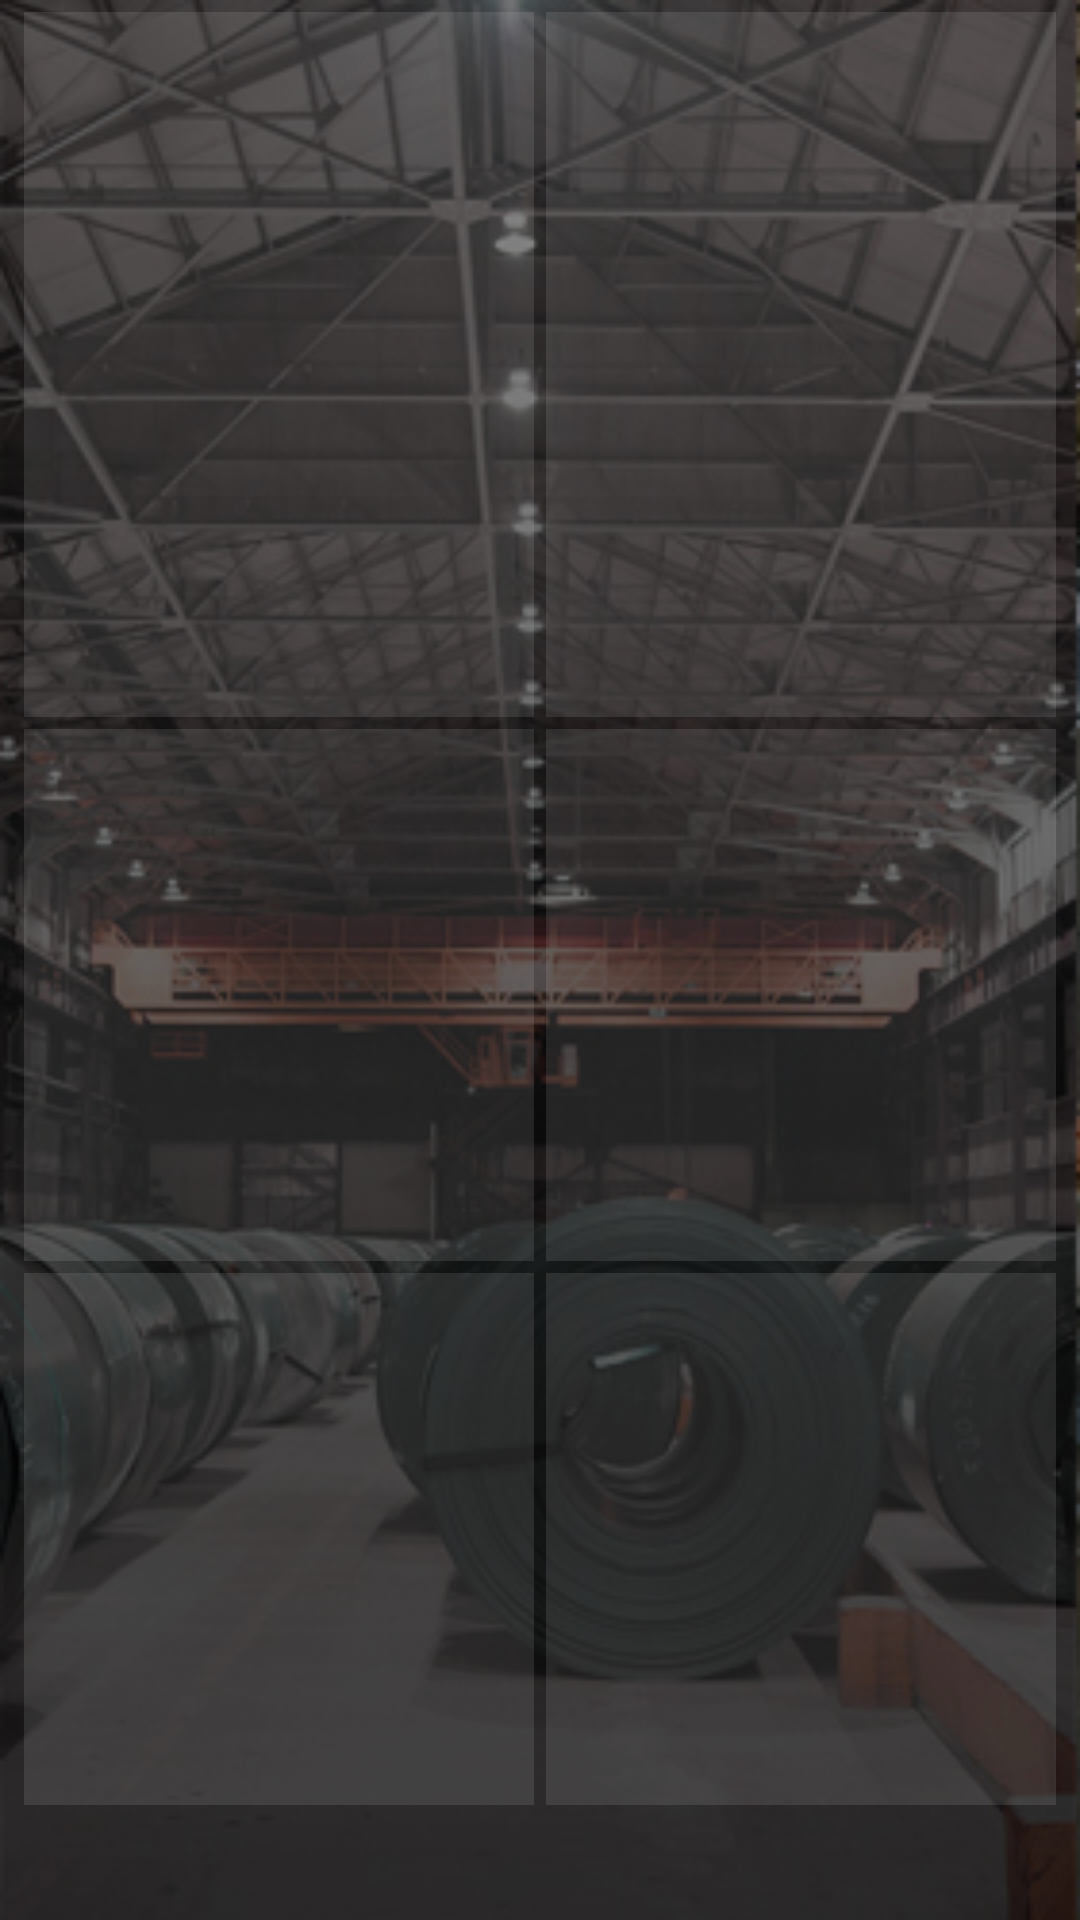

Write the Android layout XML for this screen, with the resource values it uses.
<!-- AndroidManifest.xml: application theme AppTheme -->
<!-- res/layout/management_two_layout.xml -->
<?xml version="1.0" encoding="utf-8"?>
<LinearLayout xmlns:android="http://schemas.android.com/apk/res/android"
    android:layout_width="match_parent"
    android:layout_height="match_parent"
    android:background="@drawable/bg_image"
    android:orientation="vertical"
    android:weightSum="10">

    <include layout="@layout/common_toolbar_gray"
      android:visibility="gone" />

    <LinearLayout
        android:layout_width="match_parent"
        android:layout_height="0dp"
        android:layout_marginLeft="8dp"
        android:layout_marginRight="8dp"
        android:layout_marginTop="4dp"
        android:layout_weight="3.7"
        android:orientation="horizontal"
        android:weightSum="2">

        <RelativeLayout
            android:id="@+id/rlOne"
            android:layout_width="0dp"
            android:layout_height="match_parent"
            android:layout_gravity="center_vertical"
            android:layout_marginRight="2dp"
            android:layout_weight="1"
            android:background="@color/colorTransparentWhite">

            <RelativeLayout
                android:layout_width="wrap_content"
                android:layout_height="wrap_content"
                android:layout_centerInParent="true">

                <ImageView
                    android:id="@+id/imgOne"
                    android:layout_width="70dp"
                    android:layout_height="70dp"
                    android:layout_centerHorizontal="true" />

                <android.support.v7.widget.AppCompatTextView
                    android:id="@+id/txtOne"
                    android:layout_width="match_parent"
                    android:layout_height="wrap_content"
                    android:layout_below="@+id/imgOne"
                    android:gravity="center_horizontal"
                    android:padding="5dp"
                    android:textAllCaps="true"
                    android:textColor="@android:color/white"
                    android:textSize="10dp" />
            </RelativeLayout>
        </RelativeLayout>

        <RelativeLayout
            android:id="@+id/rlTwo"
            android:layout_width="0dp"
            android:layout_height="match_parent"
            android:layout_gravity="center_vertical"
            android:layout_marginLeft="2dp"
            android:layout_weight="1"
            android:background="@color/colorTransparentWhite">

            <RelativeLayout
                android:layout_width="wrap_content"
                android:layout_height="wrap_content"
                android:layout_centerInParent="true">

                <ImageView
                    android:id="@+id/imgTwo"
                    android:layout_width="70dp"
                    android:layout_height="70dp"
                    android:layout_centerHorizontal="true" />

                <android.support.v7.widget.AppCompatTextView
                    android:id="@+id/txtTwo"
                    android:layout_width="match_parent"
                    android:layout_height="wrap_content"
                    android:layout_below="@+id/imgTwo"
                    android:gravity="center_horizontal"
                    android:padding="5dp"
                    android:textAllCaps="true"
                    android:textColor="@android:color/white"
                    android:textSize="10dp" />
            </RelativeLayout>
        </RelativeLayout>

    </LinearLayout>

    <LinearLayout
        android:layout_width="match_parent"
        android:layout_height="0dp"
        android:layout_marginLeft="8dp"
        android:layout_marginRight="8dp"
        android:layout_weight="5.7"
        android:orientation="vertical"
        android:weightSum="2">

        <LinearLayout
            android:layout_width="match_parent"
            android:layout_height="0dp"
            android:layout_weight="1"
            android:orientation="horizontal"
            android:paddingTop="4dp"
            android:weightSum="2">

            <RelativeLayout
                android:id="@+id/rlThree"
                android:layout_width="0dp"
                android:layout_height="match_parent"
                android:layout_gravity="center_vertical"
                android:layout_marginRight="2dp"
                android:layout_weight="1"
                android:background="@color/colorTransparentWhite">

                <RelativeLayout
                    android:layout_width="wrap_content"
                    android:layout_height="wrap_content"
                    android:layout_centerInParent="true">

                    <ImageView
                        android:id="@+id/imgThree"
                        android:layout_width="50dp"
                        android:layout_height="50dp"
                        android:layout_centerHorizontal="true" />

                    <android.support.v7.widget.AppCompatTextView
                        android:id="@+id/txtThree"
                        android:layout_width="match_parent"
                        android:layout_height="wrap_content"
                        android:layout_below="@+id/imgThree"
                        android:gravity="center_horizontal"
                        android:padding="5dp"
                        android:textAllCaps="true"
                        android:textColor="@android:color/white"
                        android:textSize="10dp" />
                </RelativeLayout>
            </RelativeLayout>

            <RelativeLayout
                android:id="@+id/rlFour"
                android:layout_width="0dp"
                android:layout_height="match_parent"
                android:layout_gravity="center_vertical"
                android:layout_marginLeft="2dp"
                android:layout_weight="1"
                android:background="@color/colorTransparentWhite">

                <RelativeLayout
                    android:layout_width="wrap_content"
                    android:layout_height="wrap_content"
                    android:layout_centerInParent="true">

                    <ImageView
                        android:id="@+id/imgFour"
                        android:layout_width="50dp"
                        android:layout_height="50dp"
                        android:layout_centerHorizontal="true" />

                    <android.support.v7.widget.AppCompatTextView
                        android:id="@+id/txtFour"
                        android:layout_width="match_parent"
                        android:layout_height="wrap_content"
                        android:layout_below="@+id/imgFour"
                        android:gravity="center_horizontal"
                        android:padding="5dp"
                        android:textAllCaps="true"
                        android:textColor="@android:color/white"
                        android:textSize="10dp" />
                </RelativeLayout>
            </RelativeLayout>

        </LinearLayout>

        <LinearLayout
            android:layout_width="match_parent"
            android:layout_height="0dp"
            android:layout_weight="1"
            android:orientation="horizontal"
            android:paddingTop="4dp"
            android:weightSum="2">

            <RelativeLayout
                android:id="@+id/rlFive"
                android:layout_width="0dp"
                android:layout_height="match_parent"
                android:layout_gravity="center_vertical"
                android:layout_marginRight="2dp"
                android:layout_weight="1"
                android:background="@color/colorTransparentWhite">

                <RelativeLayout
                    android:layout_width="wrap_content"
                    android:layout_height="wrap_content"
                    android:layout_centerInParent="true">

                    <ImageView
                        android:id="@+id/imgFive"
                        android:layout_width="50dp"
                        android:layout_height="50dp"
                        android:layout_centerHorizontal="true" />

                    <android.support.v7.widget.AppCompatTextView
                        android:id="@+id/txtFive"
                        android:layout_width="match_parent"
                        android:layout_height="wrap_content"
                        android:layout_below="@+id/imgFive"
                        android:gravity="center_horizontal"
                        android:padding="5dp"
                        android:textAllCaps="true"
                        android:textColor="@android:color/white"
                        android:textSize="10dp" />
                </RelativeLayout>
            </RelativeLayout>

            <RelativeLayout
                android:id="@+id/rlSix"
                android:layout_width="0dp"
                android:layout_height="match_parent"
                android:layout_gravity="center_vertical"
                android:layout_marginLeft="2dp"
                android:layout_weight="1"
                android:background="@color/colorTransparentWhite">

                <RelativeLayout
                    android:layout_width="wrap_content"
                    android:layout_height="wrap_content"
                    android:layout_centerInParent="true">

                    <ImageView
                        android:id="@+id/imgSix"
                        android:layout_width="50dp"
                        android:layout_height="50dp"
                        android:layout_centerHorizontal="true" />

                    <android.support.v7.widget.AppCompatTextView
                        android:id="@+id/txtSix"
                        android:layout_width="match_parent"
                        android:layout_height="wrap_content"
                        android:layout_below="@+id/imgSix"
                        android:gravity="center_horizontal"
                        android:padding="5dp"
                        android:textAllCaps="true"
                        android:textColor="@android:color/white"
                        android:textSize="10dp" />
                </RelativeLayout>
            </RelativeLayout>

        </LinearLayout>
    </LinearLayout>

    <LinearLayout
        android:layout_width="match_parent"
        android:layout_height="0dp"
        android:layout_marginLeft="8dp"
        android:layout_marginRight="8dp"
        android:layout_marginTop="4dp"
        android:layout_weight="0.6"
        android:orientation="horizontal"
        android:visibility="gone"
        android:weightSum="2">

        <android.support.v7.widget.AppCompatTextView
            android:id="@+id/txtPrevious"
            android:layout_width="0dp"
            android:layout_height="wrap_content"
            android:layout_gravity="center_vertical"
            android:layout_marginRight="4dp"
            android:layout_weight="1"
            android:background="@drawable/button_transparent_border_white"
            android:drawableTint="@android:color/white"
            android:gravity="center"
            android:padding="5dp"
            android:text="Previous"
            android:textAllCaps="true"
            android:textColor="@android:color/white"
            android:textSize="10dp" />

        <android.support.v7.widget.AppCompatTextView
            android:id="@+id/txtNext"
            android:layout_width="0dp"
            android:layout_height="wrap_content"
            android:layout_gravity="center_vertical"
            android:layout_marginLeft="4dp"
            android:layout_weight="1"
            android:background="@drawable/button_transparent_border_white"
            android:drawableTint="@android:color/white"
            android:gravity="center"
            android:padding="5dp"
            android:text="NEXT"
            android:textColor="@android:color/white"
            android:textSize="10dp" />
    </LinearLayout>


</LinearLayout>
<!-- res/layout/common_toolbar_gray.xml (included above) -->
<?xml version="1.0" encoding="utf-8"?>
<RelativeLayout xmlns:android="http://schemas.android.com/apk/res/android"
    android:id="@+id/rlHeader"
    android:layout_width="match_parent"
    android:layout_height="wrap_content"
    android:background="@color/colorNavGray"
    android:orientation="vertical"
    android:padding="8dp">


    <ImageView
        android:id="@+id/imgBack"
        android:layout_width="wrap_content"
        android:layout_height="wrap_content"
        android:layout_alignParentRight="true"
        android:layout_centerVertical="true"
        android:rotation="180"
        android:src="@drawable/arrow_right_black"
        android:tint="@android:color/black" />


    <android.support.v7.widget.AppCompatTextView
        android:id="@+id/txtTitle"
        android:layout_width="wrap_content"
        android:layout_height="wrap_content"
        android:layout_centerVertical="true"
        android:textColor="@android:color/black"
        android:textSize="18dp" />


</RelativeLayout>
<!-- resources referenced by this layout -->
<resources>
  <color name="colorNavGray">#d6d6d6</color>
  <color name="colorTransparentWhite">#1Affffff</color>
  <!-- drawable bg_image: png bitmap (drawable, 149130 bytes) -->
  <!-- drawable button_transparent_border_white (drawable) -->
  <?xml version="1.0" encoding="utf-8"?>
  <shape xmlns:android="http://schemas.android.com/apk/res/android">
      <stroke
          android:width="1dp"
          android:color="@color/colorNavGray" />
      <solid android:color="@color/colorTransparentSeventyBlack"></solid>
      <corners android:radius="3dp"/>
  </shape>
  <style name="AppTheme" parent="Theme.AppCompat.Light.NoActionBar">
          
          <item name="colorPrimary">@color/colorPrimary</item>
          <item name="colorPrimaryDark">@color/colorPrimary</item>
          <item name="colorAccent">@color/colorPrimaryDark</item>
          <item name="windowActionBar">false</item>
          <item name="windowNoTitle">true</item>
      </style>
  <color name="colorTransparentSeventyBlack">#B3000000</color>
  <color name="colorPrimary">#01061a</color>
  <color name="colorPrimaryDark">#f26a28</color>
</resources>
